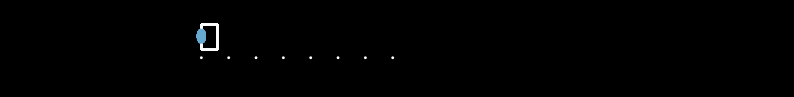

The script that saved this image: (Note: this script raises an exception after producing the figure.)
import numpy as np
import matplotlib.pyplot as plt
from matplotlib.animation import FuncAnimation, FFMpegWriter
from matplotlib.patches import Rectangle, Circle
from scipy.interpolate import interp1d

plt.style.use('dark_background')

# Parameters
L = 1.0
gamma = 1.0
eta = 1.0
F_applied = 0.1
l = 1
xi = eta / l**2

# Velocity profile
x_vals_local = np.linspace(0, L, 300)
coshL = np.cosh(L / l)
tanhL = np.tanh(L / l)
v0 = (gamma * (1 - 1 / coshL) - F_applied) * (l / eta) / tanhL
vx_local = (1 / coshL) * (v0 * np.cosh((x_vals_local - L) / l) - (gamma * l / eta) * np.sinh(x_vals_local / l))
v_interp_local = interp1d(x_vals_local, vx_local, bounds_error=False, fill_value=0.0)

# Time settings
dt = 0.05
n_frames = 150
spawn_prob = 0.2
remove_prob = 0.2

# Filament parameters
N_initial_filaments = 200
filament_length = 0.05
filaments = []

np.random.seed(42)
for _ in range(N_initial_filaments):
    x = np.random.uniform(0, L)
    angle = np.random.uniform(-np.pi / 2, np.pi / 2)
    filaments.append({'x': x, 'angle': angle})

# Cell network parameters
n_cells = 60
cell_width = 0.08
cell_y = 0.0
cells = []

# Set up figure
fig, ax = plt.subplots(figsize=(10, 1))
ax.set_ylim(-0.125, 0.125)
ax.set_xlim(-L, 3 * L + 0.05)
ax.axis('off')

# Create cell patches
for i in range(n_cells):
    rect = Rectangle((0, cell_y), cell_width, cell_width, linewidth=1, edgecolor='white', facecolor='none')
    circ = Circle((0, cell_y + cell_width / 2), cell_width * 0.3, facecolor="#67a9cf", edgecolor='none')
    ax.add_patch(rect)
    ax.add_patch(circ)
    cells.append((rect, circ))

# Filament lines
filament_lines = [ax.plot([], [], '-', c="#ef8a62", lw=1)[0] for _ in range(200)]

# Velocity arrows
arrow_y = -0.03
n_arrows = 8
arrow_x = np.linspace(0, L, n_arrows)
dummy_u = np.zeros_like(arrow_x)
dummy_v = np.zeros_like(arrow_x)
velocity_arrows = ax.quiver(arrow_x, [arrow_y] * n_arrows, dummy_u, dummy_v,
                            angles='xy', scale_units='xy', scale=5, color='white', width=0.004)

def init():
    for line in filament_lines:
        line.set_data([], [])
    velocity_arrows.set_UVC(dummy_u, dummy_v)
    return filament_lines + [velocity_arrows] + [patch for pair in cells for patch in pair]

def animate(frame):
    t = frame * dt
    left_margin_pos = v0 * t

    new_filaments = []
    for f in filaments:
        x_local = f['x'] - left_margin_pos
        if np.random.rand() < remove_prob:
            continue
        v = v_interp_local(x_local)
        f['x'] += v * dt
        if left_margin_pos <= f['x'] <= left_margin_pos + L:
            new_filaments.append(f)
    filaments[:] = new_filaments

    n_new = np.random.poisson(spawn_prob * 100)
    for _ in range(n_new):
        x = np.random.uniform(left_margin_pos, left_margin_pos + L)
        angle = np.random.uniform(-np.pi / 2, np.pi / 2)
        filaments.append({'x': x, 'angle': angle})

    for i, line in enumerate(filament_lines):
        if i < len(filaments):
            f = filaments[i]
            dx = 0.5 * filament_length * np.cos(f['angle'])
            dy = 0.5 * filament_length * np.sin(f['angle'])
            line.set_data([f['x'] - dx, f['x'] + dx], [-dy, dy])
        else:
            line.set_data([], [])

    for i, (rect, circ) in enumerate(cells):
        cx = left_margin_pos - (n_cells - i) * cell_width * 1.1
        rect.set_xy((cx, cell_y))
        circ.set_center((cx + cell_width / 2, cell_y + cell_width / 2))

    arrow_x_new = np.linspace(left_margin_pos, left_margin_pos + L, n_arrows)
    arrow_u = v_interp_local(arrow_x_new - left_margin_pos)
    # arrow_u/=np.max(arrow_u)
    velocity_arrows.set_offsets(np.c_[arrow_x_new, [arrow_y] * n_arrows])
    velocity_arrows.set_UVC(arrow_u, np.zeros_like(arrow_u))

    return filament_lines + [velocity_arrows] + [patch for pair in cells for patch in pair]

# Create animation
anim = FuncAnimation(fig, animate, init_func=init, frames=n_frames, interval=100, blit=True)

# Save the animation to MP4
output_path = "active_gel_with_cells.mp4"
writer = FFMpegWriter(fps=10, metadata=dict(artist='Your Name'), bitrate=1800)
anim.save(output_path, writer=writer)

print(f"Animation saved as {output_path}")